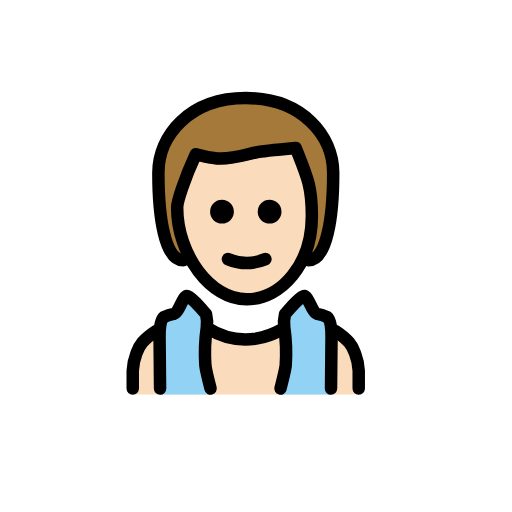
t = 0.00 s
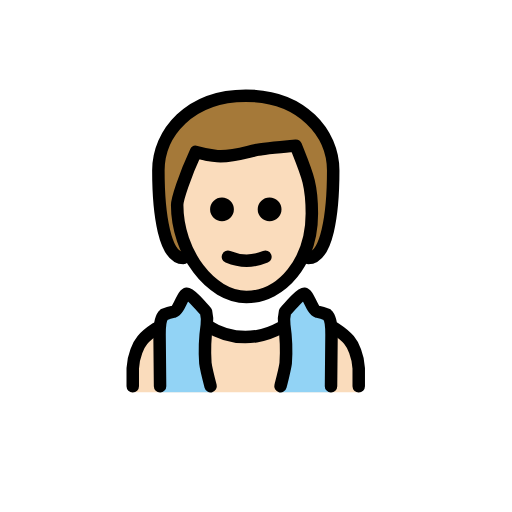
t = 0.48 s
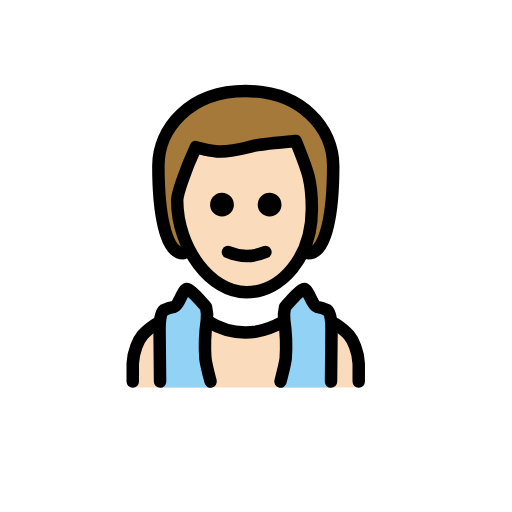
t = 1.43 s
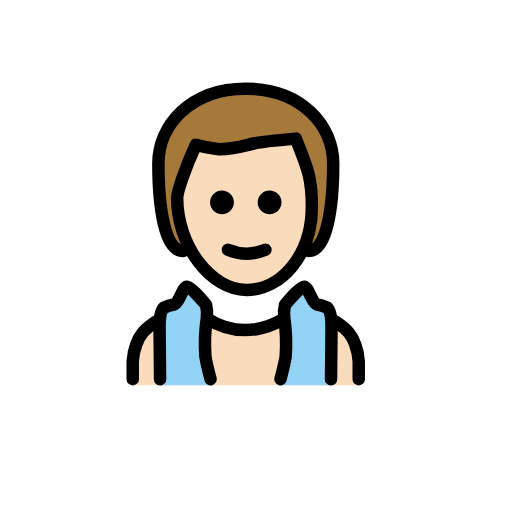
t = 1.90 s
t = 2.38 s: frame unchanged from t = 1.43 s, image omitted
t = 3.33 s: frame unchanged from t = 0.48 s, image omitted

The animated SVG that drew these frames (rendered in a browser with its animation timeline set to each time). Animation: 1 SMIL element (animateTransform=1); one cycle of 3.80 s, repeats indefinitely.

<?xml version='1.0' encoding='utf-8'?>
<svg xmlns="http://www.w3.org/2000/svg" id="emoji" viewBox="-5 -5 82 82" width="200" height="200" role="img">
  <title>OpenMoji: man in steamy room: light skin tone</title><g><g id="hair">
    <path fill="#a57939" d="M24.366,36.7c-3,0-4-7-4-14,0-6,5-12,14-12s14,6,14,12c0,7-1,14-4,14" />
  </g>
  <g id="skin">
    <path fill="#fadcbc" d="M52.9544,58.1836a.9006.9006,0,0,1-.9532-.9533v-2.86c0-4.29-4.29-8.3888-8.2935-8.5794-5.91,4.7663-11.9159,4.7663-17.8261,0-4.0038.1906-9.2468,4.29-9.2468,8.5794v2.86a.9006.9006,0,0,1-.9532.9533" />
    <path fill="#fadcbc" d="M23.266,29.2922c-.1,7.6738,4.1,13.4291,11,13.4291,7.1,0,11.1-5.7553,11.1-13.4291,0-4.7961-3-9.5922-3-9.5922-8,0-10,2.8777-16,.9592A16.206,16.206,0,0,0,23.266,29.2922Z" />
  </g>
  <g id="color">
    <path fill="#92d3f5" d="M29,58.1836s-.9094-3.6072-.9094-4.1791l-.0162-6.263c0-4.29-3.4442-4.7216-3.4442-4.7216l-3.38,2.8713-.734,8.3554.13,3.937Z" />
    <path fill="#92d3f5" d="M39.6506,58.1836s.9094-3.6072.9094-4.1791l.0162-6.263c0-4.29,3.4442-4.7216,3.4442-4.7216l3.38,2.8713.734,8.3554-.13,3.937Z" />
  </g>
  <g id="line">
    <path fill="none" stroke="#000" stroke-linecap="round" stroke-linejoin="round" stroke-width="2" d="M20.6347,57.2294l-.08-8.2906c0-.9552.0782-2.6339.713-3.1639a5.2776,5.2776,0,0,1,1.5729-.5015c.9009-.3145,1.3842-2.7635,2.0982-2.8683.5786-.0849,2.9208,2.7635,3.0638,2.9a6.0315,6.0315,0,0,1,.1153,2.1678,28.1171,28.1171,0,0,0-.2259,6.0561c.1.8789.837,3.7006.837,3.7006" />
    <path fill="none" stroke="#000" stroke-linecap="round" stroke-linejoin="round" stroke-width="2" d="M48.0149,57.2294l.08-8.2906c0-.9552-.0781-2.6339-.713-3.1639a5.2776,5.2776,0,0,0-1.5729-.5015c-.9008-.3145-1.3841-2.7635-2.0982-2.8683-.5786-.0849-2.9208,2.7635-3.0638,2.9a6.0315,6.0315,0,0,0-.1153,2.1678,28.1171,28.1171,0,0,1,.2259,6.0561c-.1.8789-.8369,3.7006-.8369,3.7006" />
    <path fill="none" stroke="#000000" stroke-linecap="round" stroke-linejoin="round" stroke-width="2" d="M31.506,36.5a7.7957,7.7957,0,0,0,6,0" />
    <path fill="#000000" d="M32.4591,28.9065A1.9066,1.9066,0,1,1,30.5525,27a1.9122,1.9122,0,0,1,1.9066,1.9065" />
    <path fill="#000000" d="M40.0851,28.9065A1.9066,1.9066,0,1,1,38.1785,27a1.9122,1.9122,0,0,1,1.9066,1.9065" />
    <path fill="none" stroke="#000000" stroke-linejoin="round" stroke-width="2" d="M23.3758,28.2157c0,7.6262,5.3656,14.7156,11.0852,14.7156s10.486-5.72,10.486-13.3458c0-4.7664-.756-6.2954-2.581-10.8855,0,0-5.4469.4865-6.5085.7341-1.6961.3916-4.0485,1.1286-6.0674.9418A20.1963,20.1963,0,0,1,26.366,19.7C24.5154,23.7,23.3758,27.299,23.3758,28.2157Z" />
    <path fill="none" stroke="#000000" stroke-linecap="round" stroke-linejoin="round" stroke-width="2" d="M28.2208,47.5319a11.3882,11.3882,0,0,0,7.78,1.7042h0a12.3373,12.3373,0,0,0,3.9668-1.3941" />
    <path fill="none" stroke="#000000" stroke-linecap="round" stroke-linejoin="round" stroke-width="2" d="M16.2609,57.23v-2.86a8.921,8.921,0,0,1,.5752-2.7366c.447-1.3278,1.1068-2.2681,3.1717-3.6339" />
    <path fill="none" stroke="#000000" stroke-linecap="round" stroke-linejoin="round" stroke-width="2" d="M24.366,36.7c-3,0-4-7-4-14,0-6,5-12,14-12s14,6,14,12c0,7-1,14-4,14" />
    <path fill="none" stroke="#000000" stroke-linecap="round" stroke-linejoin="round" stroke-width="2" d="M52.4526,57.23v-2.86a8.918,8.918,0,0,0-.5752-2.7366C51.43,50.3061,50.7706,49.3658,48.7057,48" />
  </g>
<animateTransform attributeName="transform" type="translate" values="0 0;0 -1.5;0 0" dur="3.8s" repeatCount="indefinite" /></g></svg>
